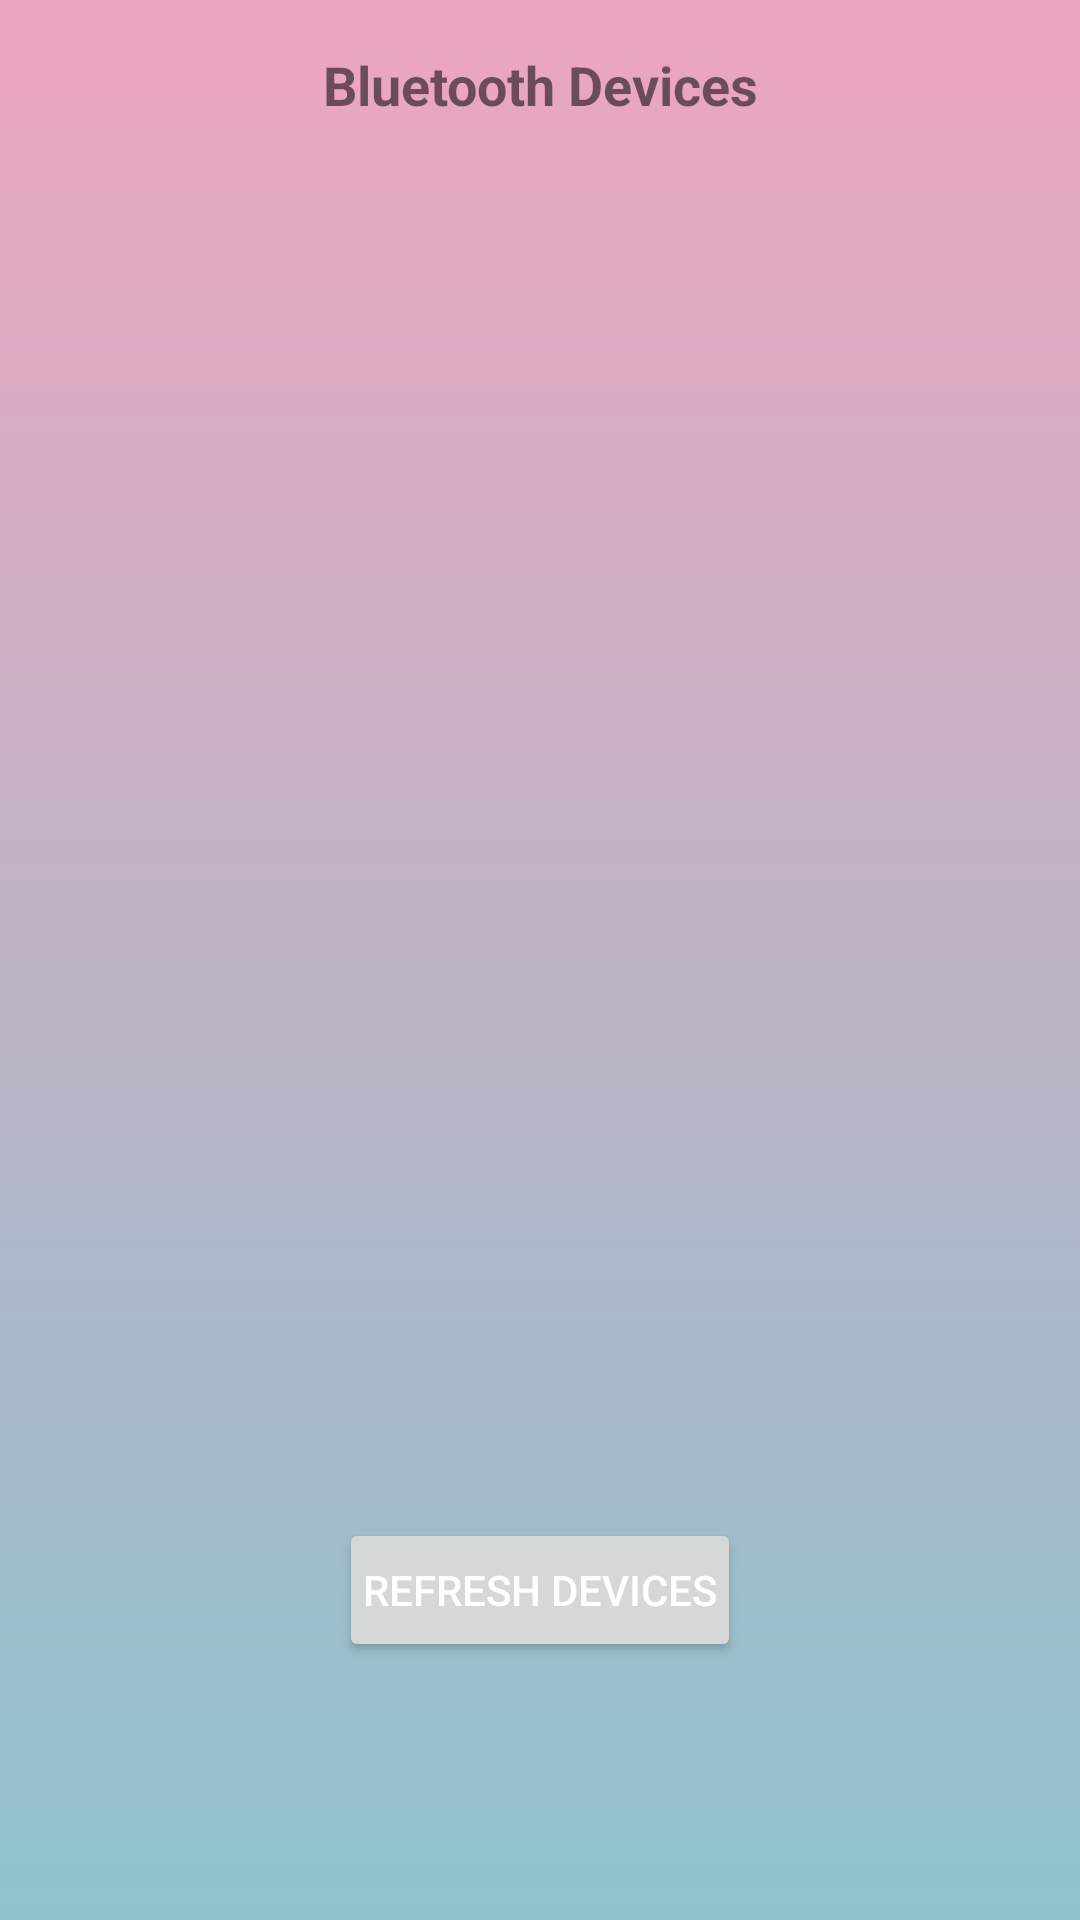

The Android layout XML behind this screen, and the referenced resources:
<!-- AndroidManifest.xml: application theme Base.Theme.StressLess.Light -->
<!-- res/layout/fragment_connections.xml -->
<?xml version="1.0" encoding="utf-8"?>
<LinearLayout
    xmlns:android="http://schemas.android.com/apk/res/android"
    android:layout_width="match_parent"
    android:layout_height="match_parent"
    android:orientation="vertical"
    android:background="@drawable/gradient"
    android:padding="16dp">

    <TextView
        android:id="@+id/tv_title"
        android:layout_width="match_parent"
        android:layout_height="wrap_content"
        android:text="Bluetooth Devices"
        android:textSize="18sp"
        android:textStyle="bold"
        android:gravity="center"
        android:paddingBottom="8dp"/>

    <ListView
        android:id="@+id/list_view_devices"
        android:layout_width="match_parent"
        android:layout_height="0dp"
        android:layout_weight="1"
        android:divider="@android:color/darker_gray"
        android:dividerHeight="1dp"
        android:paddingTop="8dp"/>

    <Button
        android:id="@+id/btn_refresh"
        android:layout_width="wrap_content"
        android:layout_height="wrap_content"
        android:text="Refresh Devices"
        android:textColor="@color/white"
        android:layout_marginBottom="70dp"
        android:layout_gravity="center"
        android:padding="8dp"/>

    <TextView
        android:id="@+id/tv_no_devices"
        android:layout_width="match_parent"
        android:layout_height="wrap_content"
        android:text="No devices found."
        android:textSize="14sp"
        android:gravity="center"
        android:visibility="gone"/>

</LinearLayout>
<!-- resources referenced by this layout -->
<resources>
  <color name="white">#FFFFFFFF</color>
  <!-- drawable gradient (drawable) -->
  <?xml version="1.0" encoding="utf-8"?>
  <layer-list xmlns:android="http://schemas.android.com/apk/res/android">
      <item>
          <shape>
              <gradient
                  android:startColor="#8EC3CE"
                  android:endColor="#EDA5BF"
                  android:angle="90" />
          </shape>
      </item>
  </layer-list>
  <style name="Base.Theme.StressLess.Light" parent="Theme.MaterialComponents.Light.NoActionBar">
          <item name="colorPrimary">@color/pink</item>
          <item name="colorPrimaryVariant">@color/pink</item>
          <item name="colorOnPrimary">@color/black</item>
          <item name="colorSecondary">#28DFE7</item>
          <item name="colorSecondaryVariant">#216271</item>
          <item name="colorOnSecondary">@color/white</item>
          <item name="android:statusBarColor">@color/pink</item>
      </style>
  <color name="pink">#CB3D78</color>
  <color name="black">#FF000000</color>
</resources>
